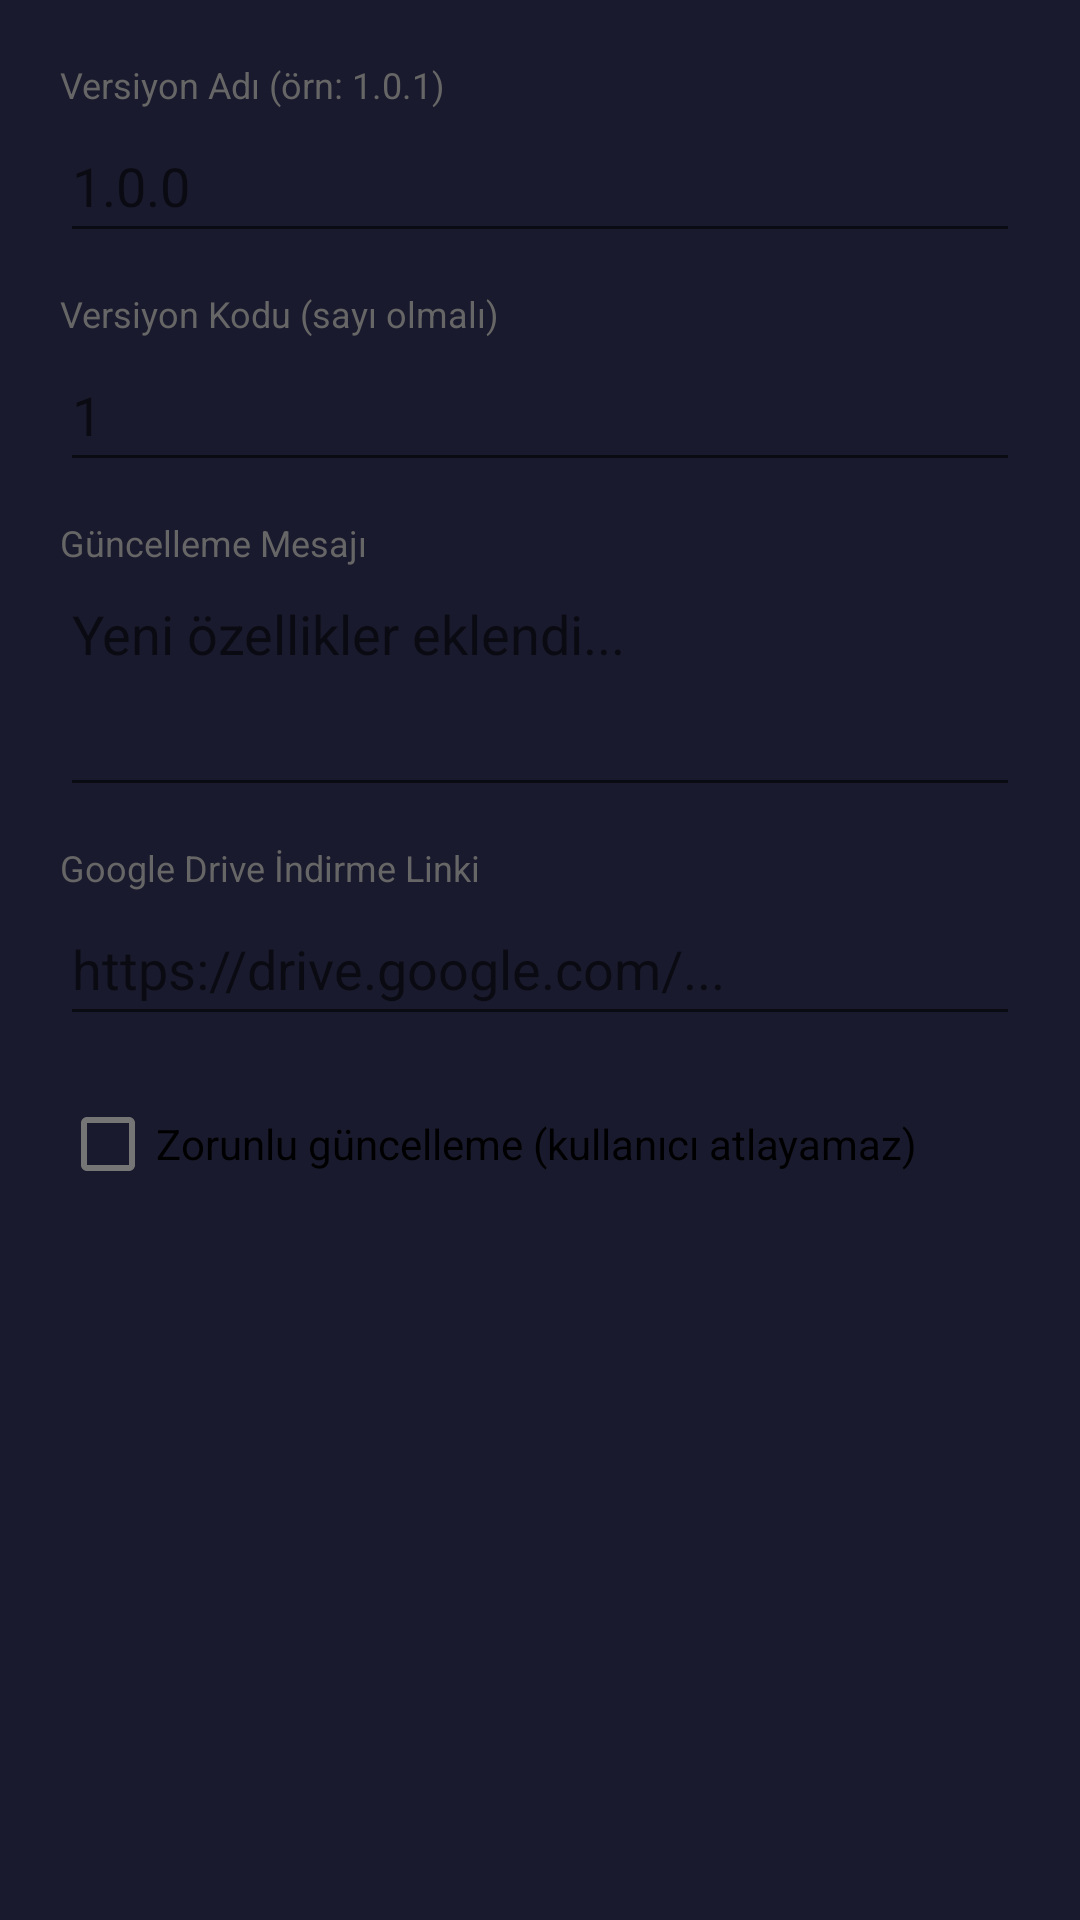

Reconstruct the res/layout file that produces this screen, plus the resources it refers to.
<!-- AndroidManifest.xml: application theme Theme.EmergencyApp -->
<!-- res/layout/dialog_update_version.xml -->
<?xml version="1.0" encoding="utf-8"?>
<LinearLayout
    xmlns:android="http://schemas.android.com/apk/res/android"
    android:layout_width="match_parent"
    android:layout_height="wrap_content"
    android:orientation="vertical"
    android:padding="20dp">

    <TextView
        android:layout_width="wrap_content"
        android:layout_height="wrap_content"
        android:text="Versiyon Adı (örn: 1.0.1)"
        android:textSize="12sp"
        android:textColor="#666666" />

    <EditText
        android:id="@+id/etVersionName"
        android:layout_width="match_parent"
        android:layout_height="48dp"
        android:hint="1.0.0"
        android:inputType="text" />

    <TextView
        android:layout_width="wrap_content"
        android:layout_height="wrap_content"
        android:layout_marginTop="12dp"
        android:text="Versiyon Kodu (sayı olmalı)"
        android:textSize="12sp"
        android:textColor="#666666" />

    <EditText
        android:id="@+id/etVersionCode"
        android:layout_width="match_parent"
        android:layout_height="48dp"
        android:hint="1"
        android:inputType="number" />

    <TextView
        android:layout_width="wrap_content"
        android:layout_height="wrap_content"
        android:layout_marginTop="12dp"
        android:text="Güncelleme Mesajı"
        android:textSize="12sp"
        android:textColor="#666666" />

    <EditText
        android:id="@+id/etUpdateMessage"
        android:layout_width="match_parent"
        android:layout_height="80dp"
        android:hint="Yeni özellikler eklendi..."
        android:inputType="textMultiLine"
        android:gravity="top" />

    <TextView
        android:layout_width="wrap_content"
        android:layout_height="wrap_content"
        android:layout_marginTop="12dp"
        android:text="Google Drive İndirme Linki"
        android:textSize="12sp"
        android:textColor="#666666" />

    <EditText
        android:id="@+id/etDownloadLink"
        android:layout_width="match_parent"
        android:layout_height="48dp"
        android:hint="https://drive.google.com/..."
        android:inputType="textUri" />

    <CheckBox
        android:id="@+id/cbForceUpdate"
        android:layout_width="wrap_content"
        android:layout_height="wrap_content"
        android:layout_marginTop="12dp"
        android:text="Zorunlu güncelleme (kullanıcı atlayamaz)"
        android:textSize="14sp" />

</LinearLayout>
<!-- resources referenced by this layout -->
<resources>
  <style name="Theme.EmergencyApp" parent="Theme.MaterialComponents.DayNight.NoActionBar">
          <item name="colorPrimary">@color/primary</item>
          <item name="colorPrimaryDark">@color/primary_dark</item>
          <item name="colorAccent">@color/accent</item>
          <item name="android:windowBackground">@color/background</item>
          <item name="android:statusBarColor">@color/primary_dark</item>
      </style>
  <color name="primary">#FF1744</color>
  <color name="primary_dark">#D50000</color>
  <color name="accent">#FF5252</color>
  <color name="background">#1A1A2E</color>
</resources>
